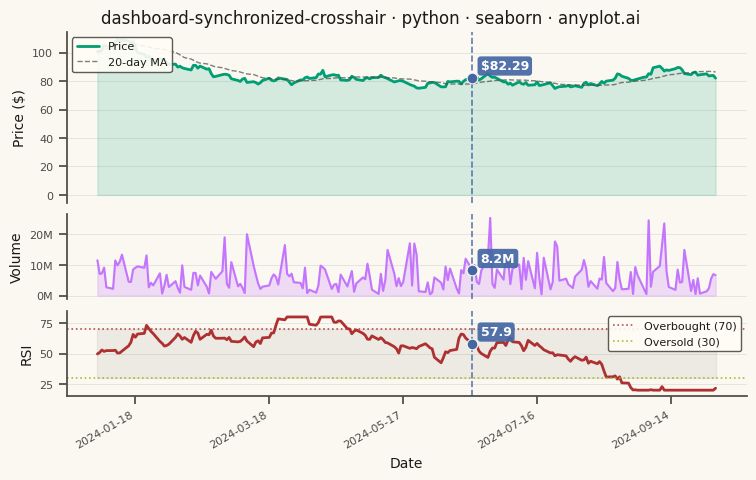

Reproduce this figure in Python.
""" anyplot.ai
dashboard-synchronized-crosshair: Synchronized Multi-Chart Dashboard
Library: seaborn 0.13.2 | Python 3.13.13
Quality: 88/100 | Updated: 2026-05-23
"""

import os

import matplotlib.pyplot as plt
import numpy as np
import pandas as pd
import seaborn as sns


# Theme
THEME = os.getenv("ANYPLOT_THEME", "light")
PAGE_BG = "#FAF8F1" if THEME == "light" else "#1A1A17"
ELEVATED_BG = "#FFFDF6" if THEME == "light" else "#242420"
INK = "#1A1A17" if THEME == "light" else "#F0EFE8"
INK_SOFT = "#4A4A44" if THEME == "light" else "#B8B7B0"

sns.set_theme(
    style="ticks",
    rc={
        "figure.facecolor": PAGE_BG,
        "axes.facecolor": PAGE_BG,
        "axes.edgecolor": INK_SOFT,
        "axes.labelcolor": INK,
        "text.color": INK,
        "xtick.color": INK_SOFT,
        "ytick.color": INK_SOFT,
        "grid.color": INK,
        "grid.alpha": 0.10,
        "legend.facecolor": ELEVATED_BG,
        "legend.edgecolor": INK_SOFT,
    },
)
sns.set_context("notebook", font_scale=1.0)

# Anyplot palette — canonical order: green, purple, red, sky-blue, lime, …
IMPRINT = ["#009E73", "#C475FD", "#AE3030", "#4467A3", "#99B314", "#954477", "#BD8233"]
sns.set_palette(IMPRINT)

COLOR_PRICE = "#009E73"  # position 1
COLOR_VOLUME = "#C475FD"  # position 2
COLOR_RSI = "#AE3030"  # position 3
COLOR_OVERBOUGHT = "#AE3030"
COLOR_OVERSOLD = "#99B314"
COLOR_CROSSHAIR = "#4467A3"

# Data — stock-like metrics over 200 trading days
np.random.seed(42)
n_points = 200
dates = pd.date_range("2024-01-01", periods=n_points, freq="B")

price_returns = np.random.randn(n_points) * 0.02
price = 100 * np.cumprod(1 + price_returns)
volume = np.abs(price_returns) * 1e8 + np.random.exponential(5e6, n_points)
rsi = np.clip(50 + np.cumsum(np.random.randn(n_points) * 3), 20, 80)
ma20 = pd.Series(price).rolling(20, min_periods=1).mean().values

df = pd.DataFrame({"date": dates, "price": price, "volume": volume, "rsi": rsi, "ma20": ma20})

# Crosshair position for static demonstration
crosshair_idx = 120
crosshair_date = df["date"].iloc[crosshair_idx]
crosshair_price = df["price"].iloc[crosshair_idx]
crosshair_volume = df["volume"].iloc[crosshair_idx]
crosshair_rsi = df["rsi"].iloc[crosshair_idx]

# Figure: 3 stacked panels sharing x-axis (landscape 3200×1800)
fig, axes = plt.subplots(
    3, 1, figsize=(8, 4.5), dpi=400, sharex=True, facecolor=PAGE_BG, gridspec_kw={"height_ratios": [2, 1, 1]}
)
ax1, ax2, ax3 = axes

# Chart 1: Price — line with 20-day moving average and area fill
ax1.set_facecolor(PAGE_BG)
sns.lineplot(data=df, x="date", y="price", ax=ax1, color=COLOR_PRICE, linewidth=2.0, errorbar=None, label="Price")
sns.lineplot(
    data=df,
    x="date",
    y="ma20",
    ax=ax1,
    color=INK_SOFT,
    linewidth=1.0,
    linestyle="--",
    alpha=0.7,
    errorbar=None,
    label="20-day MA",
)
ax1.fill_between(df["date"], df["price"], alpha=0.15, color=COLOR_PRICE)
ax1.axvline(x=crosshair_date, color=COLOR_CROSSHAIR, linewidth=1.2, linestyle="--", alpha=0.85)
ax1.scatter(
    [crosshair_date], [crosshair_price], s=60, color=COLOR_CROSSHAIR, zorder=5, edgecolors=PAGE_BG, linewidth=0.8
)
ax1.annotate(
    f"${crosshair_price:.2f}",
    xy=(crosshair_date, crosshair_price),
    xytext=(6, 6),
    textcoords="offset points",
    fontsize=9,
    fontweight="bold",
    color="white",
    bbox={"boxstyle": "round,pad=0.25", "facecolor": COLOR_CROSSHAIR, "edgecolor": "none", "alpha": 0.92},
)
ax1.set_ylabel("Price ($)", fontsize=10, color=INK)
ax1.tick_params(axis="y", labelsize=8)
ax1.tick_params(bottom=False)
ax1.legend(loc="upper left", fontsize=8, framealpha=0.9)
sns.despine(ax=ax1, bottom=True)
ax1.spines["left"].set_color(INK_SOFT)
ax1.yaxis.grid(True, alpha=0.10, linewidth=0.6)

# Chart 2: Volume — seaborn line plot with area fill
ax2.set_facecolor(PAGE_BG)
sns.lineplot(data=df, x="date", y="volume", ax=ax2, color=COLOR_VOLUME, linewidth=1.5, errorbar=None)
ax2.fill_between(df["date"], df["volume"], alpha=0.22, color=COLOR_VOLUME)
ax2.axvline(x=crosshair_date, color=COLOR_CROSSHAIR, linewidth=1.2, linestyle="--", alpha=0.85)
ax2.scatter(
    [crosshair_date], [crosshair_volume], s=60, color=COLOR_CROSSHAIR, zorder=5, edgecolors=PAGE_BG, linewidth=0.8
)
ax2.annotate(
    f"{crosshair_volume / 1e6:.1f}M",
    xy=(crosshair_date, crosshair_volume),
    xytext=(6, 6),
    textcoords="offset points",
    fontsize=9,
    fontweight="bold",
    color="white",
    bbox={"boxstyle": "round,pad=0.25", "facecolor": COLOR_CROSSHAIR, "edgecolor": "none", "alpha": 0.92},
)
ax2.set_ylabel("Volume", fontsize=10, color=INK)
ax2.tick_params(axis="y", labelsize=8)
ax2.tick_params(bottom=False)
ax2.yaxis.set_major_formatter(plt.FuncFormatter(lambda x, p: f"{x / 1e6:.0f}M"))
sns.despine(ax=ax2, bottom=True)
ax2.spines["left"].set_color(INK_SOFT)
ax2.yaxis.grid(True, alpha=0.10, linewidth=0.6)

# Chart 3: RSI indicator with overbought/oversold reference bands
ax3.set_facecolor(PAGE_BG)
sns.lineplot(data=df, x="date", y="rsi", ax=ax3, color=COLOR_RSI, linewidth=2.0, errorbar=None)
ax3.axhline(y=70, color=COLOR_OVERBOUGHT, linestyle=":", linewidth=1.2, alpha=0.85, label="Overbought (70)")
ax3.axhline(y=30, color=COLOR_OVERSOLD, linestyle=":", linewidth=1.2, alpha=0.85, label="Oversold (30)")
ax3.fill_between(df["date"], 30, 70, alpha=0.08, color=INK_SOFT)
ax3.set_ylim(15, 85)
ax3.axvline(x=crosshair_date, color=COLOR_CROSSHAIR, linewidth=1.2, linestyle="--", alpha=0.85)
ax3.scatter([crosshair_date], [crosshair_rsi], s=60, color=COLOR_CROSSHAIR, zorder=5, edgecolors=PAGE_BG, linewidth=0.8)
ax3.annotate(
    f"{crosshair_rsi:.1f}",
    xy=(crosshair_date, crosshair_rsi),
    xytext=(6, 6),
    textcoords="offset points",
    fontsize=9,
    fontweight="bold",
    color="white",
    bbox={"boxstyle": "round,pad=0.25", "facecolor": COLOR_CROSSHAIR, "edgecolor": "none", "alpha": 0.92},
)
ax3.set_ylabel("RSI", fontsize=10, color=INK)
ax3.set_xlabel("Date", fontsize=10, color=INK)
ax3.tick_params(axis="both", labelsize=8)
ax3.legend(loc="upper right", fontsize=8, framealpha=0.9)
sns.despine(ax=ax3)
ax3.spines["left"].set_color(INK_SOFT)
ax3.spines["bottom"].set_color(INK_SOFT)
ax3.yaxis.grid(True, alpha=0.10, linewidth=0.6)

# X-axis date formatting on bottom panel only
ax3.xaxis.set_major_locator(plt.MaxNLocator(6))
plt.setp(ax3.xaxis.get_majorticklabels(), rotation=30, ha="right")

# Title
fig.suptitle(
    "dashboard-synchronized-crosshair · python · seaborn · anyplot.ai", fontsize=12, fontweight="medium", color=INK
)

fig.subplots_adjust(top=0.93, bottom=0.12, left=0.12, right=0.97, hspace=0.10)
plt.savefig(f"plot-{THEME}.png", dpi=400, facecolor=PAGE_BG)
